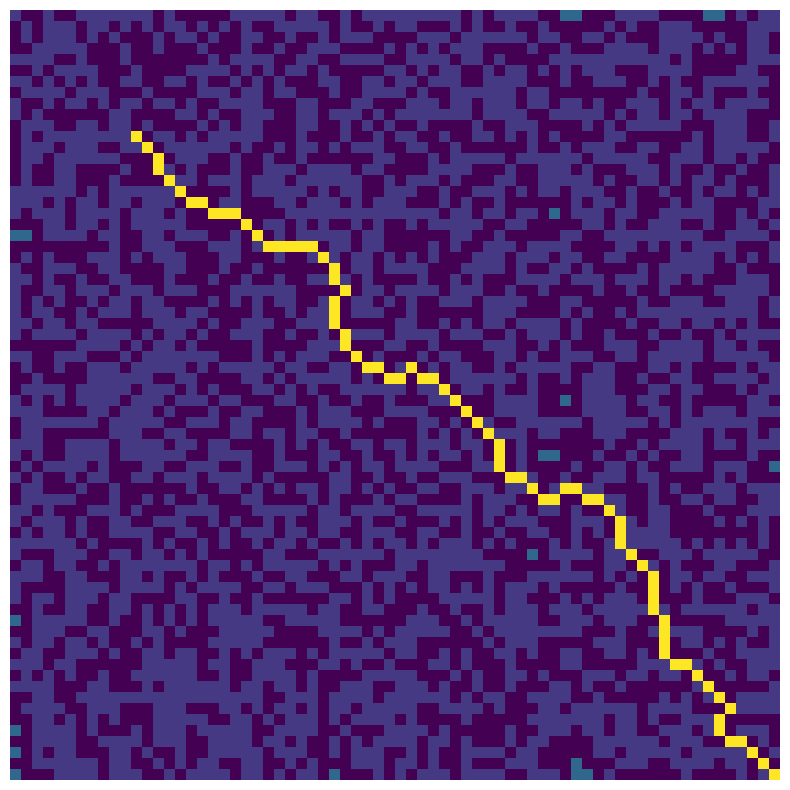

Generate this figure with matplotlib:
from matplotlib import pyplot as plt 
import random
import math
import heapq

INFINITY = float('inf')

VISITED_COLOR = 5
UNVISITED_COLOR = 10
WALL_COLOR = 0
START_COLOR = 20
END_COLOR = 25

size = 70

_grid = []
_plt_grid = [] # matrix de visualização

class Node:

    def __init__(self, x, y):

        self.grid_color = UNVISITED_COLOR #para cor no gŕafico
        self.x = x
        self.y = y
        self.d = INFINITY #distância do nodo inicial
       
        self.neighbours = []
        
        self.previous = None #para mantermos um backtrack e construirmos um caminho

        self.wall = False
        if random.random() < 0.45:
            self.wall = True

    def __lt__(self, other): 
        # para a compareção no heap da fila de prioridade 
        return self.d < other.d
    
    def set_neighbours(self, grid):
        x = self.x
        y = self.y

        if y < size-1:
            self.neighbours.append(grid[x][y+1])
        if x > 0:
            self.neighbours.append(grid[x-1][y])
        if y > 0:
            self.neighbours.append(grid[x][y-1])
        if x < size-1:
            self.neighbours.append(grid[x+1][y])
        if x < size-1 and y < size-1:
            self.neighbours.append(grid[x+1][y+1])
        if x > 0 and y < size-1:
            self.neighbours.append(grid[x-1][y+1])
        if x < size-1 and y > 0:
            self.neighbours.append(grid[x+1][y-1])
        if x > 0 and y > 0:
            self.neighbours.append(grid[x-1][y-1])


def dijkstra(start, end):
    start = start
    end = end

    pq = [] #fila de prioridade

    start.d = 0

    heapq.heappush(pq, start)

    while pq != []:
        u = heapq.heappop(pq)
        for v in u.neighbours:
            if not v.wall:
                u.grid_color = VISITED_COLOR # marca cor para nodo visitado
                dist = distance(u, v)
                if u.d + dist < v.d:
                    v.d = u.d+dist
                    v.previous = u
                    heapq.heappush(pq, v)
    
    build_graph_path(start, end)

def distance(a, b):
    dist = math.sqrt((a.x - b.x)**2 + (a.y - b.y)**2)
    return dist

def build_graph_path(start, end):
    path = []
    current = end
    path.append(end)
    if current is None:
        print("Nenhum caminho possível")
        return
    else:
        while (current.x != start.x or current.y != start.y):
            path.append(current)
            current = current.previous
        
        for u in path:
            u.grid_color = 30

def build_grid():
    populate_grid()
    add_neighbours_to_nodes()

def populate_grid():
    # cria as colunas
    for i in range(size):
        row = [Node(0,0) for i in range(size)]
        _grid.append(row)

    for i in range(size):
        for j in range(size):
            _grid[i][j] = Node(i, j)

def add_neighbours_to_nodes():
    for i in range(size):
        for j in range(size):
            _grid[i][j].set_neighbours(_grid)

def build_visualization_grid():
    for i in range(size):
        row = [0 for i in range(size)]
        _plt_grid.append(row)


    for i in range(size):
        for j in range(size):
            if _grid[i][j].wall:
                _plt_grid[i][j] = WALL_COLOR
            else:
                _plt_grid[i][j] = _grid[i][j].grid_color

def set_start(x, y):
    start = _grid[x][y]
    _grid[x][y].wall = False
    start.grid_color = START_COLOR

    return start

def set_end(x, y):
    end = _grid[x][y]
    _grid[x][y].wall = False
    end.grid_color = END_COLOR

    return end

build_grid()

start = set_start(10,10)
end = set_end(size-1, size-1)

dijkstra(start, end)
build_visualization_grid()

plt.figure(figsize =(10, 10))
plt.axis('off')
plt.imshow(_plt_grid)
plt.savefig("pathfinder_3.png")
